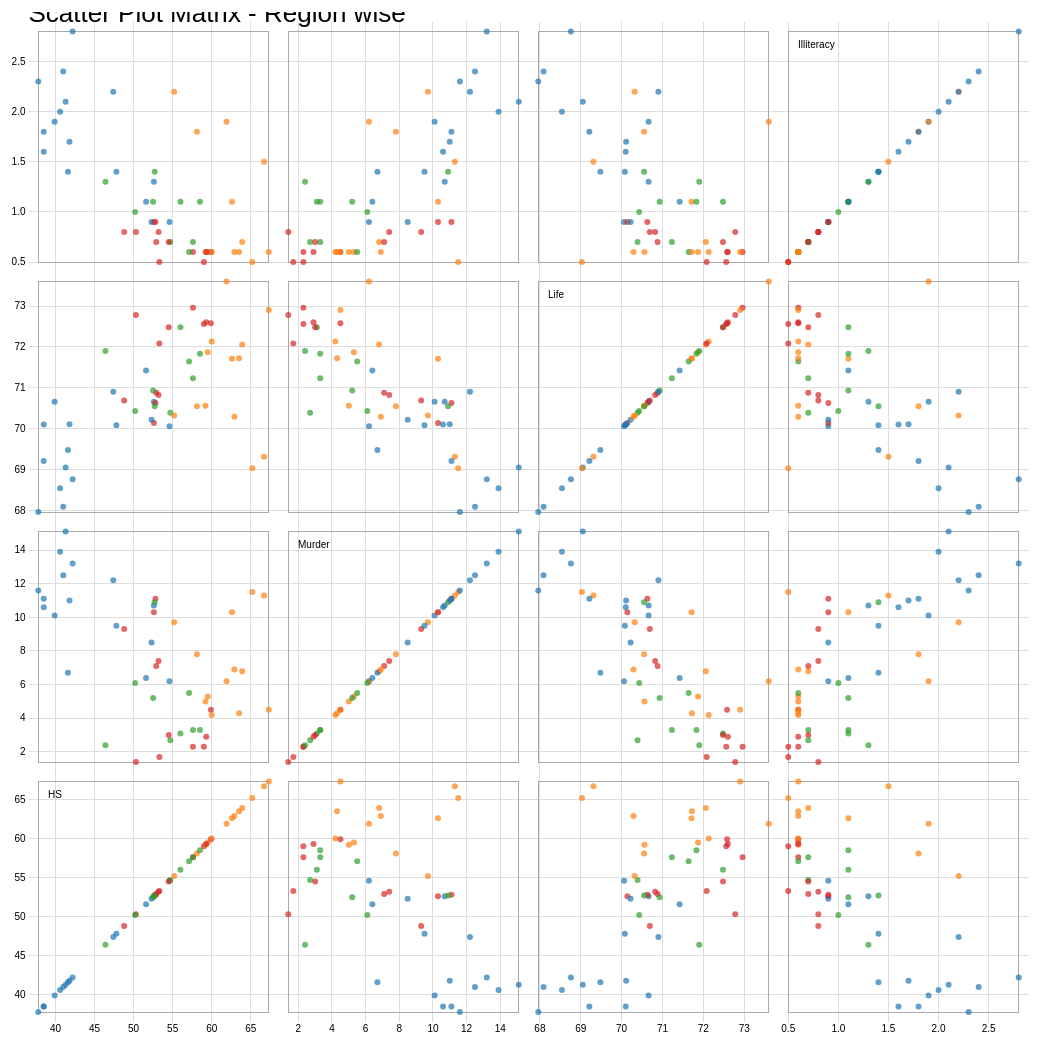
D3 v3 page, settled after 480 driven frames (8 s of simulated time); the page loaded 1 data file(s).



var width = 960,
    size = 250,
    padding = 19.5;

var x = d3.scale.linear()
    .range([padding / 2, size - padding / 2]);

var y = d3.scale.linear()
    .range([size - padding / 2, padding / 2]);

var xAxis = d3.svg.axis()
    .scale(x)
    .orient("bottom")
    .ticks(5);

var yAxis = d3.svg.axis()
    .scale(y)
    .orient("left")
    .ticks(5);

var color = d3.scale.category10();

d3.csv("state77.csv", function(error, data) {

    // change string (from CSV) into number format
  data.forEach(function(d) {

    // console.log("I am in forEACH function")
    d.Illiteracy = Number(d.Illiteracy);
    d.Murder = Number(d.Murder);
    d.Population = Number(d.Population);
    d.HS = Number(d.HS); 
    d.Life = Number(d.Life);

    // d.Illitearcy = +d.Illitearcy;
    // d.Murder = +d.Murder
    // d.Population = +d.Population;
    //d.Calories = +d.Calories;
    // d["Protein (g)"] = +d["Protein (g)"];
   // console.log(d);
  });

  var domainByTrait = {},
      traits = d3.keys(data[0]).filter(function(d) { return d !== "name" && d!= 'abb' && d!='region' && d!= 'division' && d!= 'Area' && d!= 'Population' && d!= 'Income' && d!= 'Frost'; }),
      n = traits.length;

  traits.forEach(function(trait) {
    domainByTrait[trait] = d3.extent(data, function(d) { return d[trait]; });
  });

  xAxis.tickSize(size * n);
  yAxis.tickSize(-size * n);

  var svg = d3.select("body").append("svg")
      .attr("width", size * n + padding)
      .attr("height", size * n + padding)
    .append("g")
      .attr("transform", "translate(" + padding + "," + padding / 2 + ")");

  svg.selectAll(".x.axis")
      .data(traits)
    .enter().append("g")
      .attr("class", "x axis")
      .attr("transform", function(d, i) { return "translate(" + (n - i - 1) * size + ",0)"; })
      .each(function(d) { x.domain(domainByTrait[d]); d3.select(this).call(xAxis); });

  svg.selectAll(".y.axis")
      .data(traits)
    .enter().append("g")
      .attr("class", "y axis")
      .attr("transform", function(d, i) { return "translate(0," + i * size + ")"; })
      .each(function(d) { y.domain(domainByTrait[d]); d3.select(this).call(yAxis); });

  svg.append("text")
    .text(" Scatter Plot Matrix - Region wise")
    .attr("font-size","26px")
    .attr("x", 0 )
    .attr("y", 0)
    .style("text-anchor", "Center")

  var cell = svg.selectAll(".cell")
      .data(cross(traits, traits))
    .enter().append("g")
      .attr("class", "cell")
      .attr("transform", function(d) { return "translate(" + (n - d.i - 1) * size + "," + d.j * size + ")"; })
      .each(plot);

    //******************

var legendGroup = svg.append('g')
                     .attr('class', 'legend')
                      .attr("transform", function(d, i) { return "translate(" + (n - i - 1) * size + ",0)"; });
                     // .attr('transform', /* translate as appropriate */);

var legendEntry = legendGroup.selectAll('g')
                     .data(data);  
          //create one legend entry for each series in the dataset array
          //if that's not what you want, create an array that has one 
          //value for every entry you want in the legend

legendEntry.enter().append("g")
      .attr("class", "legend-entry")
      .attr("transform", function(d, i) { return "translate(1000," + (i * 40 + 420)+")"; });
            //shift each entry down by approx 1 line (20px)

// legendEntry.append("rect") 

//******************


  // var legend = svg.selectAll(".legend")
  //     .data(color.domain())
  //   .enter().append("g")
  //     .attr("class", "legend")
  //     .attr("transform", function(d, i) { 
  //       console.log("translate(1000," + (i * 40 + 420)+")");
  //       return "translate(1000," + (i * 40 + 420)+")"; });

  // draw legend colored rectangles
  legendEntry.append("rect")
      .attr("x", width)
      .attr("width", 18)
      .attr("height", 18)
      .style("fill", color);

  // draw legend text
  legendEntry.append("text")
      .attr("x", width - 24)
      .attr("y", 0)
      .attr("dy", ".35em")
      .style("text-anchor", "end")
      .text(function(d) { return d;})

  // Titles for the diagonal.
  cell.filter(function(d) { return d.i === d.j; }).append("text")
      .attr("x", padding)
      .attr("y", padding)
      .attr("dy", ".71em")
      .text(function(d) { return d.x; });


  // d3.select(self.frameElement).style("height", size * n + padding + 20 + "px");

  // draw legend
  


  function plot(p) {
    var cell = d3.select(this);

    x.domain(domainByTrait[p.x]);
    y.domain(domainByTrait[p.y]);

    cell.append("rect")
        .attr("class", "frame")
        .attr("x", padding / 2)
        .attr("y", padding / 2)
        .attr("width", size - padding)
        .attr("height", size - padding);

    cell.selectAll("circle")
        .data(data)
      .enter().append("circle")
        .attr("cx", function(d) { return x(d[p.x]); })
        .attr("cy", function(d) { return y(d[p.y]); })
        .attr("r", 3)
        .style("fill", function(d) { return color(d.region); });
  }

  function cross(a, b) {
    var c = [], n = a.length, m = b.length, i, j;
    for (i = -1; ++i < n;) for (j = -1; ++j < m;) c.push({x: a[i], i: i, y: b[j], j: j});
    return c;
  }

  


});



### data: state77.csv
name, abb, Population, Income, Illiteracy, Life, Murder, HS, Frost, Area, region, division
Alabama, AL, 3615, 3624, 2.1, 69.05, 15.1, 41.3, 20, 50708, South, East South Central
Alaska, AK, 365, 6315, 1.5, 69.31, 11.3, 66.7, 152, 566432, West, Pacific
Arizona, AZ, 2212, 4530, 1.8, 70.55, 7.8, 58.1, 15, 113417, West, Mountain
Arkansas, AR, 2110, 3378, 1.9, 70.66, 10.1, 39.9, 65, 51945, South, West South Central
California, CA, 21198, 5114, 1.1, 71.71, 10.3, 62.6, 20, 156361, West, Pacific
Colorado, CO, 2541, 4884, 0.7, 72.06, 6.8, 63.9, 166, 103766, West, Mountain
Connecticut, CT, 3100, 5348, 1.1, 72.48, 3.1, 56, 139, 4862, Northeast, New England
Delaware, DE, 579, 4809, 0.9, 70.06, 6.2, 54.6, 103, 1982, South, South Atlantic
Florida, FL, 8277, 4815, 1.3, 70.66, 10.7, 52.6, 11, 54090, South, South Atlantic
Georgia, GA, 4931, 4091, 2, 68.54, 13.9, 40.6, 60, 58073, South, South Atlantic
Hawaii, HI, 868, 4963, 1.9, 73.6, 6.2, 61.9, 0, 6425, West, Pacific
Idaho, ID, 813, 4119, 0.6, 71.87, 5.3, 59.5, 126, 82677, West, Mountain
Illinois, IL, 11197, 5107, 0.9, 70.14, 10.3, 52.6, 127, 55748, North Central, East North Central
Indiana, IN, 5313, 4458, 0.7, 70.88, 7.1, 52.9, 122, 36097, North Central, East North Central
Iowa, IA, 2861, 4628, 0.5, 72.56, 2.3, 59, 140, 55941, North Central, West North Central
Kansas, KS, 2280, 4669, 0.6, 72.58, 4.5, 59.9, 114, 81787, North Central, West North Central
Kentucky, KY, 3387, 3712, 1.6, 70.1, 10.6, 38.5, 95, 39650, South, East South Central
Louisiana, LA, 3806, 3545, 2.8, 68.76, 13.2, 42.2, 12, 44930, South, West South Central
Maine, ME, 1058, 3694, 0.7, 70.39, 2.7, 54.7, 161, 30920, Northeast, New England
Maryland, MD, 4122, 5299, 0.9, 70.22, 8.5, 52.3, 101, 9891, South, South Atlantic
Massachusetts, MA, 5814, 4755, 1.1, 71.83, 3.3, 58.5, 103, 7826, Northeast, New England
Michigan, MI, 9111, 4751, 0.9, 70.63, 11.1, 52.8, 125, 56817, North Central, East North Central
Minnesota, MN, 3921, 4675, 0.6, 72.96, 2.3, 57.6, 160, 79289, North Central, West North Central
Mississippi, MS, 2341, 3098, 2.4, 68.09, 12.5, 41, 50, 47296, South, East South Central
Missouri, MO, 4767, 4254, 0.8, 70.69, 9.3, 48.8, 108, 68995, North Central, West North Central
Montana, MT, 746, 4347, 0.6, 70.56, 5, 59.2, 155, 145587, West, Mountain
Nebraska, NE, 1544, 4508, 0.6, 72.6, 2.9, 59.3, 139, 76483, North Central, West North Central
Nevada, NV, 590, 5149, 0.5, 69.03, 11.5, 65.2, 188, 109889, West, Mountain
New Hampshire, NH, 812, 4281, 0.7, 71.23, 3.3, 57.6, 174, 9027, Northeast, New England
New Jersey, NJ, 7333, 5237, 1.1, 70.93, 5.2, 52.5, 115, 7521, Northeast, Middle Atlantic
New Mexico, NM, 1144, 3601, 2.2, 70.32, 9.7, 55.2, 120, 121412, West, Mountain
New York, NY, 18076, 4903, 1.4, 70.55, 10.9, 52.7, 82, 47831, Northeast, Middle Atlantic
North Carolina, NC, 5441, 3875, 1.8, 69.21, 11.1, 38.5, 80, 48798, South, South Atlantic
North Dakota, ND, 637, 5087, 0.8, 72.78, 1.4, 50.3, 186, 69273, North Central, West North Central
Ohio, OH, 10735, 4561, 0.8, 70.82, 7.4, 53.2, 124, 40975, North Central, East North Central
Oklahoma, OK, 2715, 3983, 1.1, 71.42, 6.4, 51.6, 82, 68782, South, West South Central
Oregon, OR, 2284, 4660, 0.6, 72.13, 4.2, 60, 44, 96184, West, Pacific
Pennsylvania, PA, 11860, 4449, 1, 70.43, 6.1, 50.2, 126, 44966, Northeast, Middle Atlantic
Rhode Island, RI, 931, 4558, 1.3, 71.9, 2.4, 46.4, 127, 1049, Northeast, New England
South Carolina, SC, 2816, 3635, 2.3, 67.96, 11.6, 37.8, 65, 30225, South, South Atlantic
South Dakota, SD, 681, 4167, 0.5, 72.08, 1.7, 53.3, 172, 75955, North Central, West North Central
Tennessee, TN, 4173, 3821, 1.7, 70.11, 11, 41.8, 70, 41328, South, East South Central
Texas, TX, 12237, 4188, 2.2, 70.9, 12.2, 47.4, 35, 262134, South, West South Central
Utah, UT, 1203, 4022, 0.6, 72.9, 4.5, 67.3, 137, 82096, West, Mountain
Vermont, VT, 472, 3907, 0.6, 71.64, 5.5, 57.1, 168, 9267, Northeast, New England
Virginia, VA, 4981, 4701, 1.4, 70.08, 9.5, 47.8, 85, 39780, South, South Atlantic
Washington, WA, 3559, 4864, 0.6, 71.72, 4.3, 63.5, 32, 66570, West, Pacific
West Virginia, WV, 1799, 3617, 1.4, 69.48, 6.7, 41.6, 100, 24070, South, South Atlantic
Wisconsin, WI, 4589, 4468, 0.7, 72.48, 3, 54.5, 149, 54464, North Central, East North Central
Wyoming, WY, 376, 4566, 0.6, 70.29, 6.9, 62.9, 173, 97203, West, Mountain